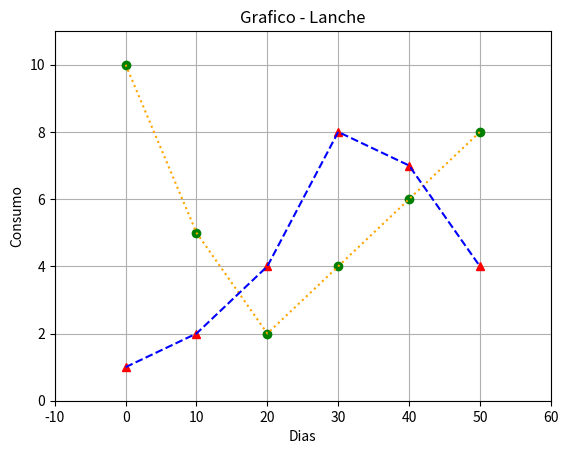

Reproduce this figure in Python.
import matplotlib.pyplot as plt
import numpy as np

dados_tabela_aluno_um = [10,5,2,4,6,8]
dados_tabela_aluno_dois = [ 1,2,4,8,7,4]
x = 10*np.array(range(len(dados_tabela_aluno_um)))

plt.plot( x, dados_tabela_aluno_um, 'go') # green bolinha
plt.plot( x, dados_tabela_aluno_um, 'k:', color='orange') # linha pontilha orange

plt.plot( x, dados_tabela_aluno_dois, 'r^') # red triangulo
plt.plot( x, dados_tabela_aluno_dois, 'k--', color='blue')  # linha tracejada azul

plt.axis([-10, 60, 0, 11])
plt.title("Grafico - Lanche")

plt.grid(True)
plt.xlabel("Dias")
plt.ylabel("Consumo")
plt.show()